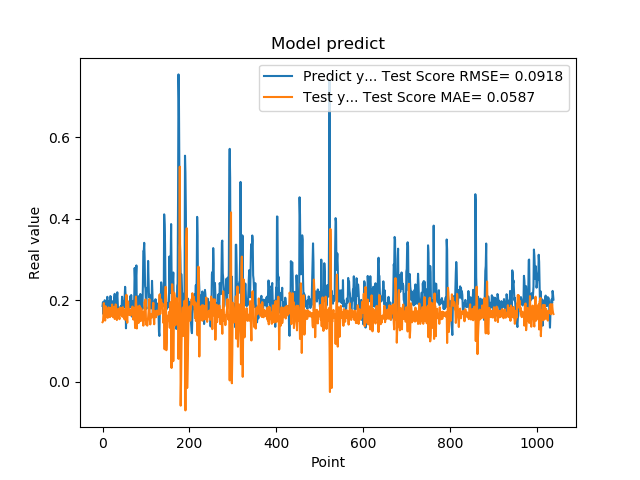

Values plotted in this chart, from the file beside it:
1.861467957496643066e-01, 1.463231436092748416e-01
1.954913884401321134e-01, 1.478656134054373572e-01
1.660518944263458530e-01, 1.637933479189810082e-01
1.907722949981689176e-01, 1.930175569692673954e-01
1.898660957813262939e-01, 1.647372228624307822e-01
2.001174986362457275e-01, 1.774276258383838956e-01
1.948629021644592563e-01, 1.502073374330022970e-01
1.779100298881530762e-01, 1.855392891832398916e-01
1.810636967420578003e-01, 1.730550837372557826e-01
1.635809391736984530e-01, 1.808868492807128581e-01
1.916799396276473999e-01, 1.772927253307332029e-01
2.085516005754470825e-01, 1.598144556294146812e-01
1.828240007162094394e-01, 1.568740460316196683e-01
1.857409924268722534e-01, 1.803300820723971187e-01
1.752161234617233276e-01, 1.825903765882501972e-01
1.845117062330245972e-01, 1.804207643259322369e-01
1.984785944223403931e-01, 1.603717518299930256e-01
1.841159015893935880e-01, 1.585205346014613437e-01
2.104043960571288785e-01, 1.811152336399322882e-01
2.088565975427627841e-01, 1.610423530935002345e-01
1.900728046894073209e-01, 1.656988230388410088e-01
1.658952832221984863e-01, 1.708287862487977149e-01
1.852532625198364535e-01, 1.895973120052486249e-01
1.799222826957702359e-01, 1.651692310925823859e-01
1.978618204593658447e-01, 1.584483092965739415e-01
1.711323857307434082e-01, 1.603025182356273282e-01
1.623787879943847379e-01, 1.832950707720985561e-01
2.059821039438247958e-01, 1.808850772454154987e-01
2.158481031656264981e-01, 1.540852056950182125e-01
1.768843084573745450e-01, 1.583571223984844567e-01
1.834106147289275845e-01, 1.898946213949057882e-01
1.805770993232727051e-01, 1.880392343556718526e-01
2.012096941471099854e-01, 1.608157341179768107e-01
2.066745012998580933e-01, 1.514676936242879135e-01
2.195876985788345337e-01, 1.609312162035592131e-01
1.944769918918609619e-01, 1.723171679805827472e-01
1.704634428024291992e-01, 1.787010602100618517e-01
1.750701963901519775e-01, 1.766161316718642404e-01
1.796004772186279297e-01, 1.597674452131586931e-01
1.640222966670989990e-01, 1.535702159483237350e-01
1.769366562366485596e-01, 1.820407470445208065e-01
1.781685650348663330e-01, 1.809129482465808847e-01
1.855484992265701294e-01, 1.778305841836109458e-01
1.732649058103561401e-01, 1.647747635789879594e-01
1.832000017166137418e-01, 1.811477791732759024e-01
2.088083624839782715e-01, 1.705140328097224933e-01
1.873752027750015536e-01, 1.593281112929703369e-01
1.986005455255508423e-01, 1.830371347648607760e-01
1.863885968923568726e-01, 1.699399659718738298e-01
1.885485500097274780e-01, 1.762765300143518121e-01
1.833238750696182529e-01, 1.539635057773811044e-01
2.096922993659972867e-01, 1.776023973433679404e-01
2.330529242753982544e-01, 1.521782485090460157e-01
2.151579260826110562e-01, 1.620924427923329525e-01
1.312076449394226074e-01, 1.720952045319881496e-01
1.684847325086593628e-01, 2.134613588748611457e-01
2.097207009792327881e-01, 1.579286503353611870e-01
1.697814613580703458e-01, 1.448540328041654224e-01
1.778024435043334961e-01, 1.831177089597120222e-01
1.968562752008438110e-01, 1.966069099608892812e-01
1.775619983673095703e-01, 1.697597004083790384e-01
... 979 more rows
